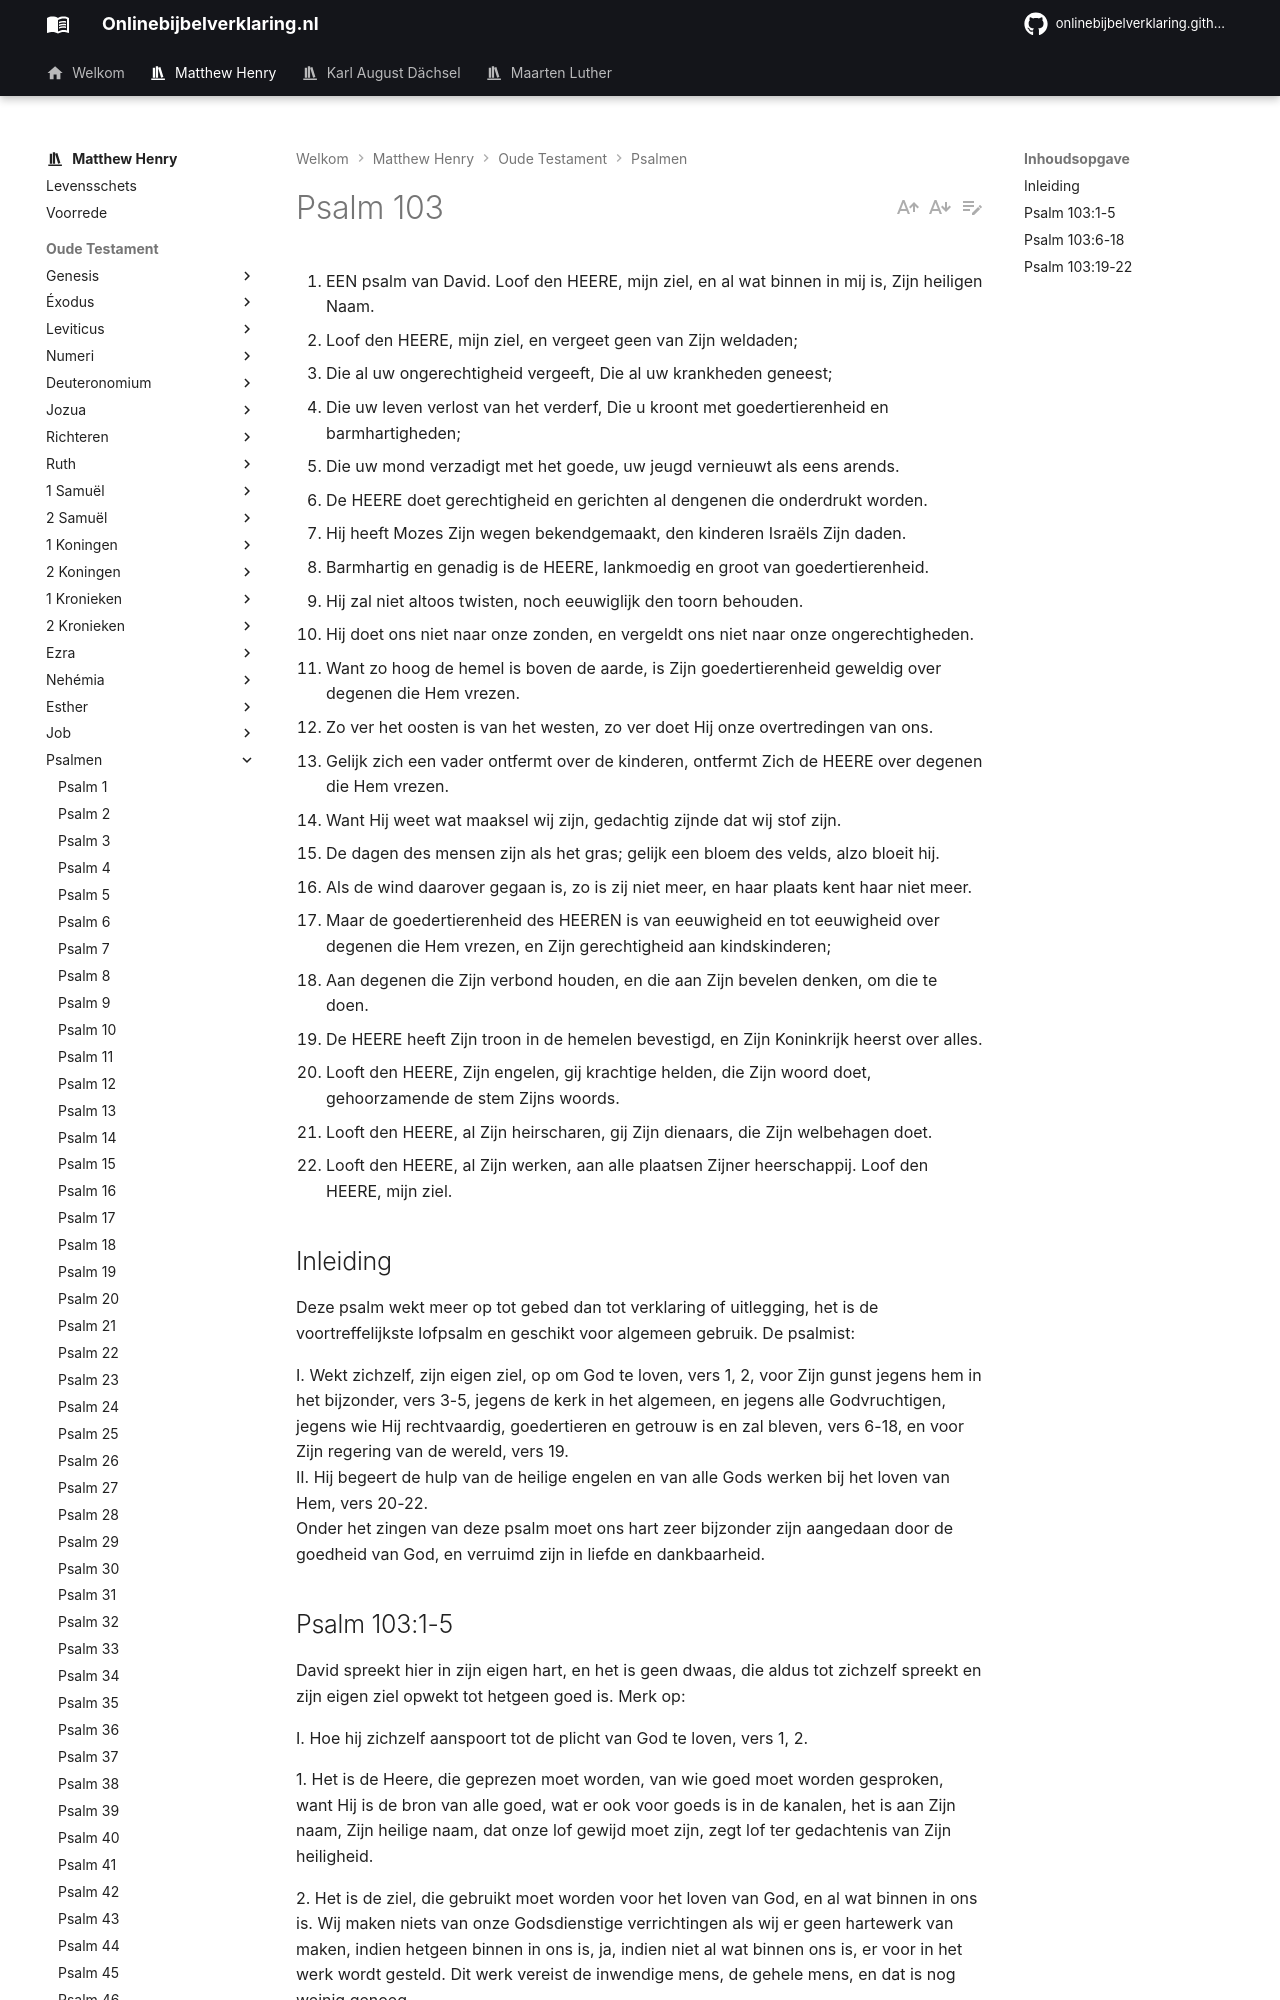

repository: onlinebijbelverklaring/dev-preview · page: matthewhenry/Psalmen/Psalm103/index.html · generator: mkdocs

1. EEN psalm van David. Loof den HEERE, mijn ziel, en al wat binnen in mij is, Zijn heiligen Naam.
2. Loof den HEERE, mijn ziel, en vergeet geen van Zijn weldaden;
3. Die al uw ongerechtigheid vergeeft, Die al uw krankheden geneest;
4. Die uw leven verlost van het verderf, Die u kroont met goedertierenheid en barmhartigheden;
5. Die uw mond verzadigt met het goede, uw jeugd vernieuwt als eens arends.
6. De HEERE doet gerechtigheid en gerichten al dengenen die onderdrukt worden.
7. Hij heeft Mozes Zijn wegen bekendgemaakt, den kinderen Israëls Zijn daden.
8. Barmhartig en genadig is de HEERE, lankmoedig en groot van goedertierenheid.
9. Hij zal niet altoos twisten, noch eeuwiglijk den toorn behouden.
10. Hij doet ons niet naar onze zonden, en vergeldt ons niet naar onze ongerechtigheden.
11. Want zo hoog de hemel is boven de aarde, is Zijn goedertierenheid geweldig over degenen die Hem vrezen.
12. Zo ver het oosten is van het westen, zo ver doet Hij onze overtredingen van ons.
13. Gelijk zich een vader ontfermt over de kinderen, ontfermt Zich de HEERE over degenen die Hem vrezen.
14. Want Hij weet wat maaksel wij zijn, gedachtig zijnde dat wij stof zijn.
15. De dagen des mensen zijn als het gras; gelijk een bloem des velds, alzo bloeit hij.
16. Als de wind daarover gegaan is, zo is zij niet meer, en haar plaats kent haar niet meer.
17. Maar de goedertierenheid des HEEREN is van eeuwigheid en tot eeuwigheid over degenen die Hem vrezen, en Zijn gerechtigheid aan kindskinderen;
18. Aan degenen die Zijn verbond houden, en die aan Zijn bevelen denken, om die te doen.
19. De HEERE heeft Zijn troon in de hemelen bevestigd, en Zijn Koninkrijk heerst over alles.
20. Looft den HEERE, Zijn engelen, gij krachtige helden, die Zijn woord doet, gehoorzamende de stem Zijns woords.
21. Looft den HEERE, al Zijn heirscharen, gij Zijn dienaars, die Zijn welbehagen doet.
22. Looft den HEERE, al Zijn werken, aan alle plaatsen Zijner heerschappij. Loof den HEERE, mijn ziel.

## Inleiding

Deze psalm wekt meer op tot gebed dan tot verklaring of uitlegging, het is de voortreffelijkste lofpsalm en geschikt voor algemeen gebruik. De psalmist:

I. Wekt zichzelf, zijn eigen ziel, op om God te loven, vers 1, 2, voor Zijn gunst jegens hem in het bijzonder, vers 3-5, jegens de kerk in het algemeen, en jegens alle Godvruchtigen, jegens wie Hij rechtvaardig, goedertieren en getrouw is en zal bleven, vers 6-18, en voor Zijn regering van de wereld, vers 19.  
II. Hij begeert de hulp van de heilige engelen en van alle Gods werken bij het loven van Hem, vers 20-22.  
Onder het zingen van deze psalm moet ons hart zeer bijzonder zijn aangedaan door de goedheid van God, en verruimd zijn in liefde en dankbaarheid.
